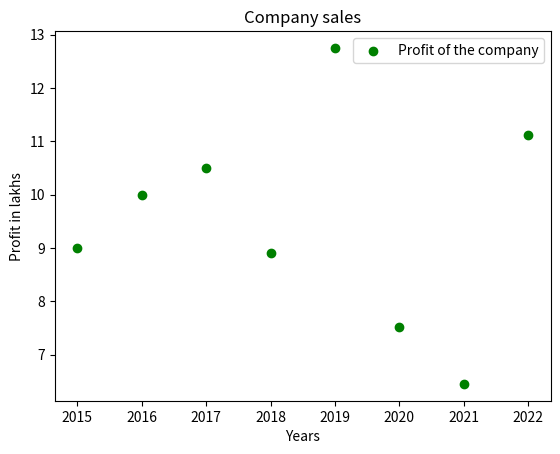

Generate this figure with matplotlib:
import matplotlib.pyplot as plt
x=['2015','2016','2017','2018','2019','2020','2021','2022']
y=[9,10,10.5,8.9,12.75,7.51,6.45,11.12]
plt.scatter(x,y,color='green',label='Profit of the company')
plt.title('Company sales')
plt.xlabel('Years')
plt.ylabel('Profit in lakhs')
plt.legend()
plt.show()
